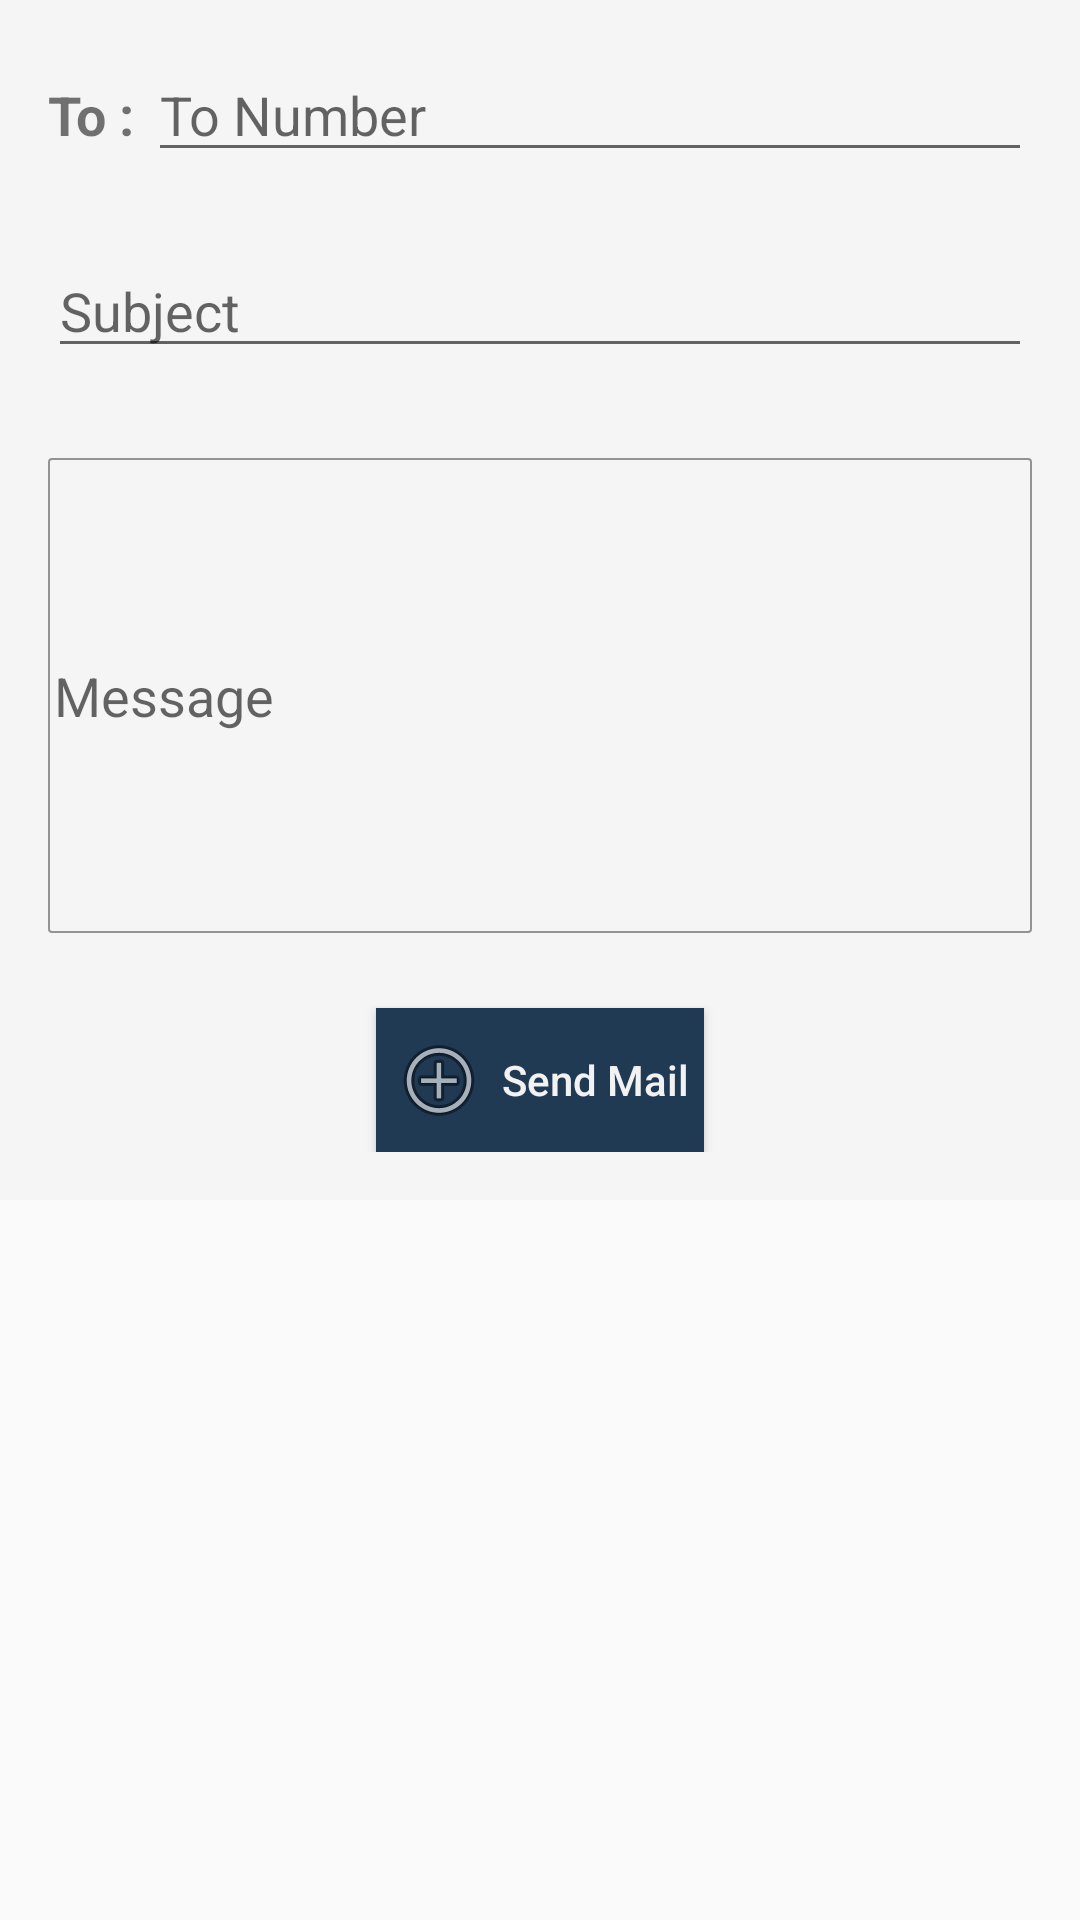

The Android layout XML behind this screen, and the referenced resources:
<!-- AndroidManifest.xml: application theme AppTheme -->
<!-- res/layout/activity_send_mail.xml -->
<?xml version="1.0" encoding="utf-8"?>
<ScrollView xmlns:android="http://schemas.android.com/apk/res/android"
    xmlns:tools="http://schemas.android.com/tools"
    android:id="@+id/ScrollView"
    android:layout_width="match_parent"
    android:layout_height="match_parent"
    android:orientation="vertical">

    <RelativeLayout
        android:id="@+id/activity_main"
        android:layout_width="match_parent"
        android:layout_height="match_parent"
        android:background="#F5F5F5"
        android:paddingBottom="@dimen/activity_vertical_margin"
        android:paddingLeft="@dimen/activity_horizontal_margin"
        android:paddingRight="@dimen/activity_horizontal_margin"
        android:paddingTop="@dimen/activity_vertical_margin"
        tools:context=".activity.MailSendActivity">

        <LinearLayout
            android:id="@+id/llLabel1"
            android:layout_width="match_parent"
            android:layout_height="wrap_content"
            android:layout_below="@+id/receiverName"
            android:orientation="horizontal">

            <TextView
                android:id="@+id/tvTo"
                android:layout_width="wrap_content"
                android:layout_height="wrap_content"
                android:gravity="left"
                android:text="To : "
                android:textSize="18sp"
                android:textStyle="bold" />

            <EditText
                android:id="@+id/etToMail"
                android:layout_width="match_parent"
                android:layout_height="wrap_content"
                android:ems="10"
                android:hint="@string/to_message_address"
                android:inputType="number" />

        </LinearLayout>

        

        <EditText
            android:id="@+id/etSubject"
            android:layout_width="match_parent"
            android:layout_height="wrap_content"
            android:layout_below="@+id/llLabel1"
            android:layout_centerHorizontal="true"
            android:layout_marginTop="24dp"
            android:ems="10"
            android:hint="@string/subject"
            android:inputType="textPersonName" />

        <EditText
            android:id="@+id/etMessage"
            android:layout_width="match_parent"
            android:layout_height="wrap_content"
            android:layout_below="@+id/etSubject"
            android:layout_centerHorizontal="true"
            android:background="@drawable/bg_compose_text"
            android:padding="@dimen/cardview_margin_4"
            android:layout_marginBottom="5dp"
            android:layout_marginTop="30dp"
            android:ems="10"
            android:paddingStart="@dimen/size2"
            android:hint="@string/message"
            android:inputType="textMultiLine"
            android:lines="7" />

        <Button
            android:id="@+id/btnSendMail"
            android:layout_width="wrap_content"
            android:layout_height="wrap_content"
            android:layout_below="@+id/etMessage"
            android:paddingStart="@dimen/size5"
            android:paddingEnd="@dimen/size5"
            android:drawablePadding="@dimen/size5"
            android:layout_centerHorizontal="true"
            android:drawableStart="@android:drawable/ic_menu_add"
            android:layout_marginTop="20dp"
            android:textAllCaps="false"
            android:background="@drawable/button_selector"
            android:textColor="@color/off_white"
            android:onClick="btnSendMailClick"
            android:text="@string/send_mail" />

        
    </RelativeLayout>

</ScrollView>
<!-- resources referenced by this layout -->
<resources>
  <color name="off_white">#f2f2f2</color>
  <dimen name="activity_horizontal_margin">16dp</dimen>
  <dimen name="activity_vertical_margin">16dp</dimen>
  <dimen name="cardview_margin_4">4dp</dimen>
  <dimen name="size2">2dp</dimen>
  <dimen name="size5">5dp</dimen>
  <!-- drawable bg_compose_text (drawable) -->
  <?xml version="1.0" encoding="utf-8"?>
  <shape xmlns:android="http://schemas.android.com/apk/res/android"
      android:shape="rectangle">
  
      
      
  
      
  
      <stroke
          android:width="@dimen/size0_5"
          android:color="@color/black_overlay"/>
  
      
      <corners android:radius="@dimen/size1"/>
  
  </shape>
  <!-- drawable button_selector (drawable) -->
  <?xml version="1.0" encoding="utf-8"?>
  <selector xmlns:tools="http://schemas.android.com/tools" xmlns:android="http://schemas.android.com/apk/res/android">
      
      <item
          android:state_enabled="true"
          android:drawable="@color/colorPrimary" tools:ignore="StateListReachable" />
      
      <item
          android:state_pressed="true"
          android:state_enabled="false"
          android:drawable="@android:color/holo_green_light"
          />
      
      <item
          android:state_focused="true"
          android:state_enabled="true"
          android:drawable="@android:color/holo_orange_dark"
          />
      
      <item
          android:state_enabled="true"
          android:drawable="@android:color/transparent"
          />
  </selector>
  <string name="message">Message</string>
  <string name="send_mail">Send Mail</string>
  <string name="subject">Subject</string>
  <string name="to_mail_address">To Mail Address</string>
  <string name="to_message_address">To Number</string>
  <style name="AppTheme" parent="Theme.AppCompat.Light.DarkActionBar">
          
          <item name="colorPrimary">@color/colorPrimary</item>
          <item name="colorPrimaryDark">@color/colorPrimaryDark</item>
          <item name="colorAccent">@color/colorAccent</item>
      </style>
  <dimen name="size0_5">0.5dp</dimen>
  <color name="black_overlay">#66000000</color>
  <dimen name="size1">1dp</dimen>
  <color name="colorPrimary">#213A54</color>
  <color name="colorPrimaryDark">#4D6176</color>
  <color name="colorAccent">#009688</color>
</resources>
